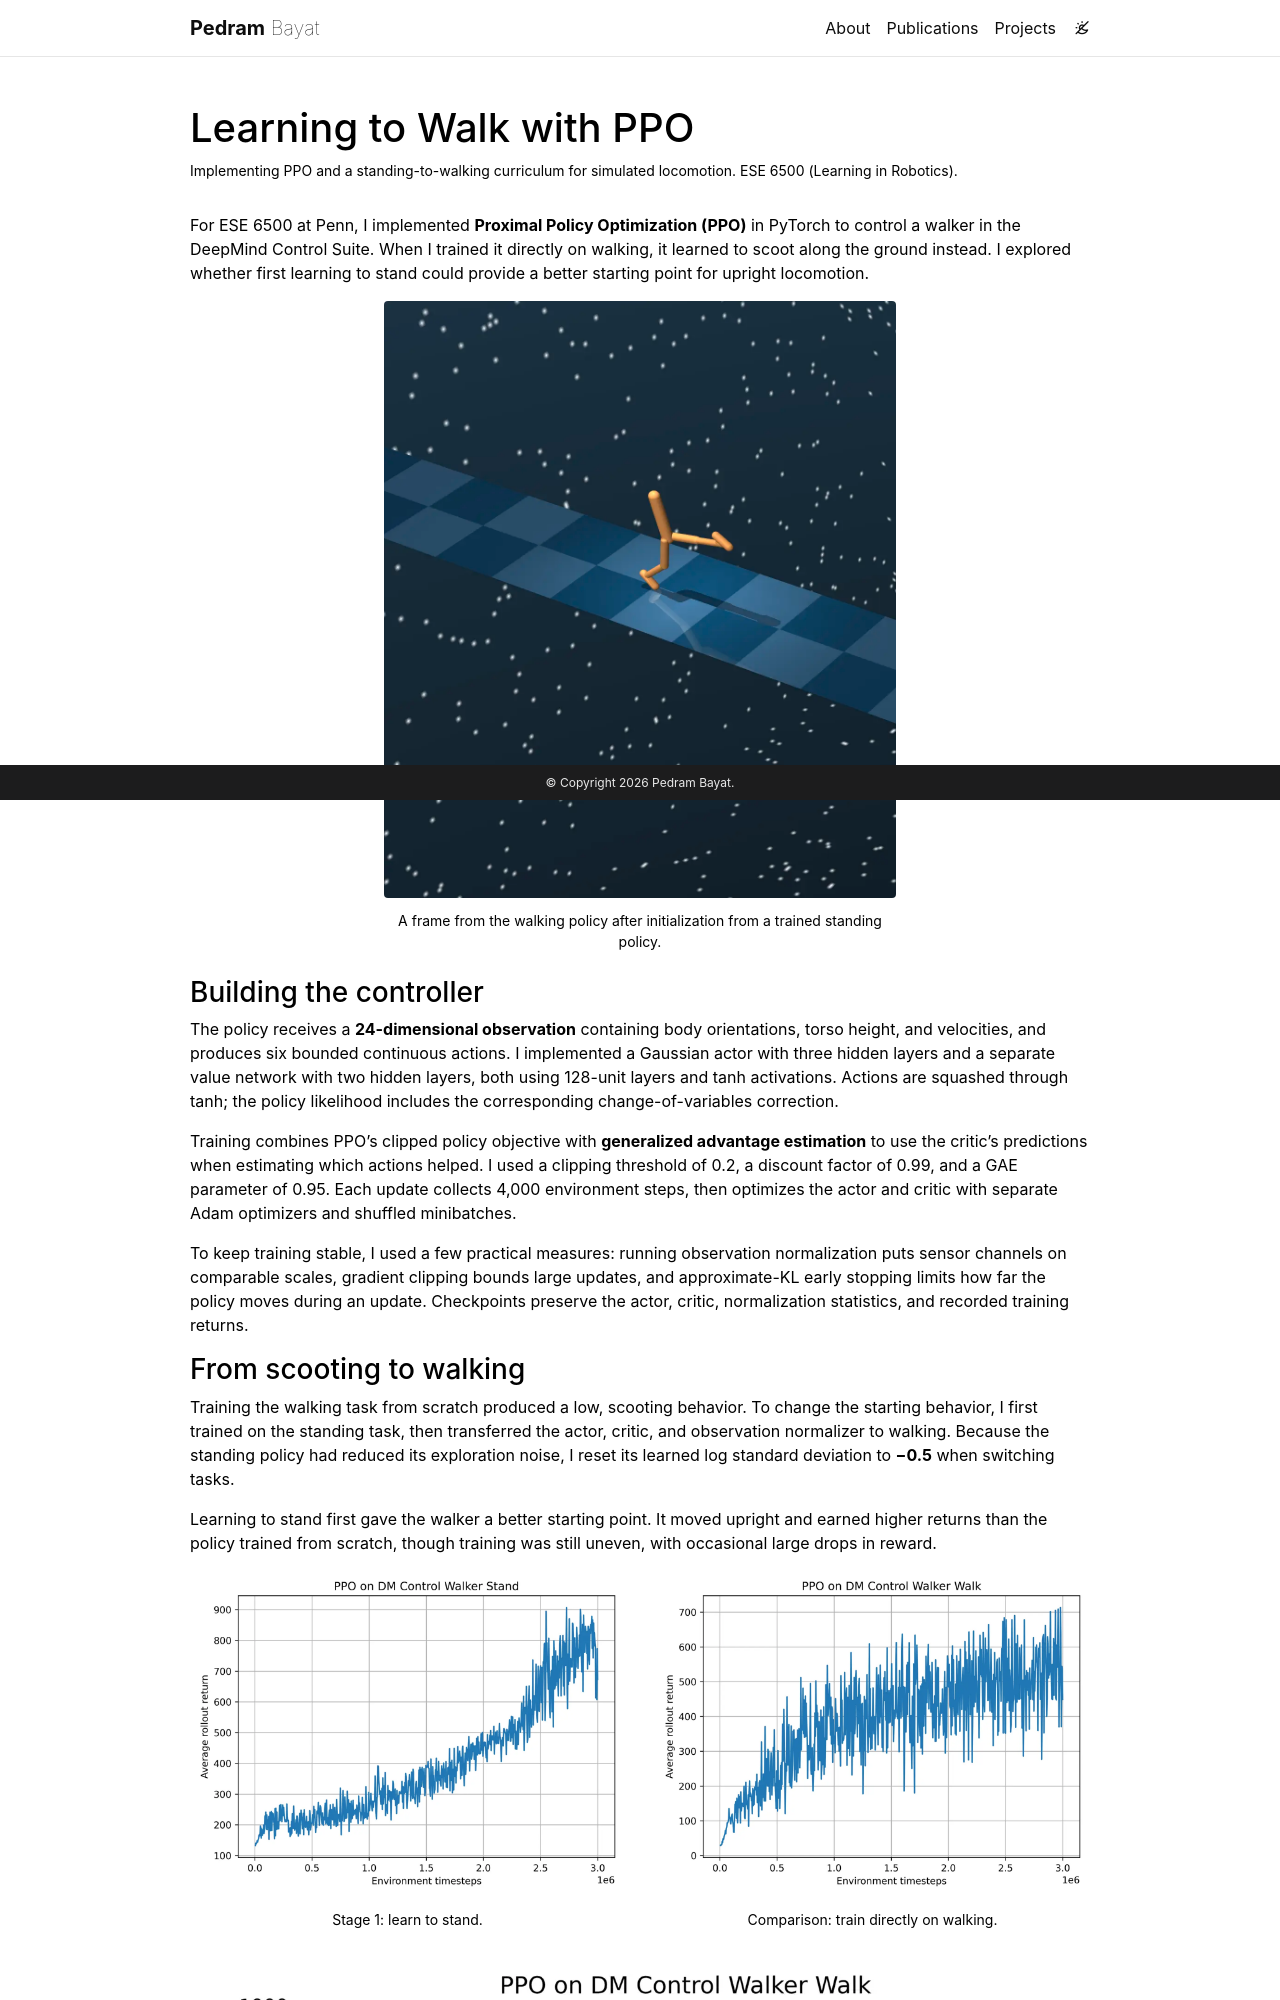

repository: pedrambayat/pedrambayat.github.io · page: ppo-walking/index.html · generator: jekyll

---
layout: page
title: Learning to Walk with PPO
permalink: /ppo-walking/
description: Implementing PPO and a standing-to-walking curriculum for simulated locomotion. ESE 6500 (Learning in Robotics).
img: assets/img/projects/ppo-walking/rollout.png
importance: 2
category: class projects
related_publications: false
---

For ESE 6500 at Penn, I implemented **Proximal Policy Optimization (PPO)** in PyTorch to control a walker in the DeepMind Control Suite. When I trained it directly on walking, it learned to scoot along the ground instead. I explored whether first learning to stand could provide a better starting point for upright locomotion.

<div class="row justify-content-sm-center">
  <div class="col-sm-7">
    {% include figure.liquid loading="eager" path="assets/img/projects/ppo-walking/rollout.png" alt="Simulated walker balancing upright with one leg extended during a walking rollout" title="Walking after standing pretraining" class="img-fluid rounded z-depth-1" caption="A frame from the walking policy after initialization from a trained standing policy." %}
  </div>
</div>

### Building the controller

The policy receives a **24-dimensional observation** containing body orientations, torso height, and velocities, and produces six bounded continuous actions. I implemented a Gaussian actor with three hidden layers and a separate value network with two hidden layers, both using 128-unit layers and tanh activations. Actions are squashed through tanh; the policy likelihood includes the corresponding change-of-variables correction.

Training combines PPO's clipped policy objective with **generalized advantage estimation** to use the critic's predictions when estimating which actions helped. I used a clipping threshold of 0.2, a discount factor of 0.99, and a GAE parameter of 0.95. Each update collects 4,000 environment steps, then optimizes the actor and critic with separate Adam optimizers and shuffled minibatches.

To keep training stable, I used a few practical measures: running observation normalization puts sensor channels on comparable scales, gradient clipping bounds large updates, and approximate-KL early stopping limits how far the policy moves during an update. Checkpoints preserve the actor, critic, normalization statistics, and recorded training returns.
